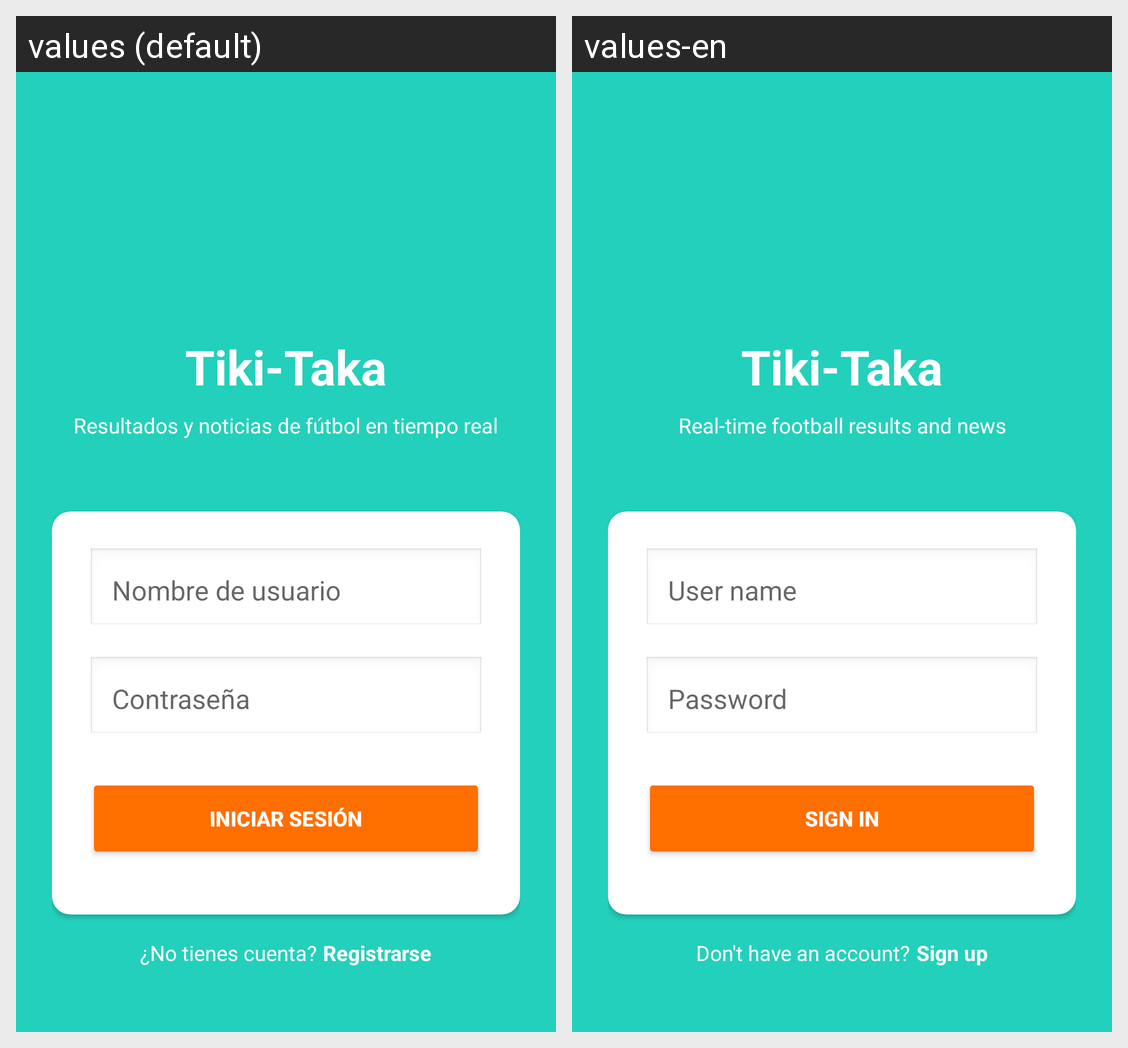

Strings drawn on this Android screen and how each of the app's shown locales translates them:
Android screen res/layout/activity_login.xml rendered under 2 locales, left to right: values (default), values-en. Device: Nexus 5 (rendered at 1080×1920; each locale shown at half size, 540×960, under a caption strip naming it); theme Theme.MaterialComponents.DayNight.NoActionBar.
Strings drawn on this screen, with the default value and each locale's value (text and hints the layout hard-codes, and strings that could not be matched under every locale, appear in the picture but are not listed):

app_name
  values: Tiki-Taka
  values-en: Tiki-Taka

app_slogan
  values: Resultados y noticias de fútbol en tiempo real
  values-en: Real-time football results and news

nombre_usuario
  values: Nombre de usuario
  values-en: User name

password
  values: Contraseña
  values-en: Password

login_button
  values: Iniciar sesión
  values-en: Sign in

no_account
  values: ¿No tienes cuenta?
  values-en: Don't have an account?

register_button
  values: Registrarse
  values-en: Sign up
